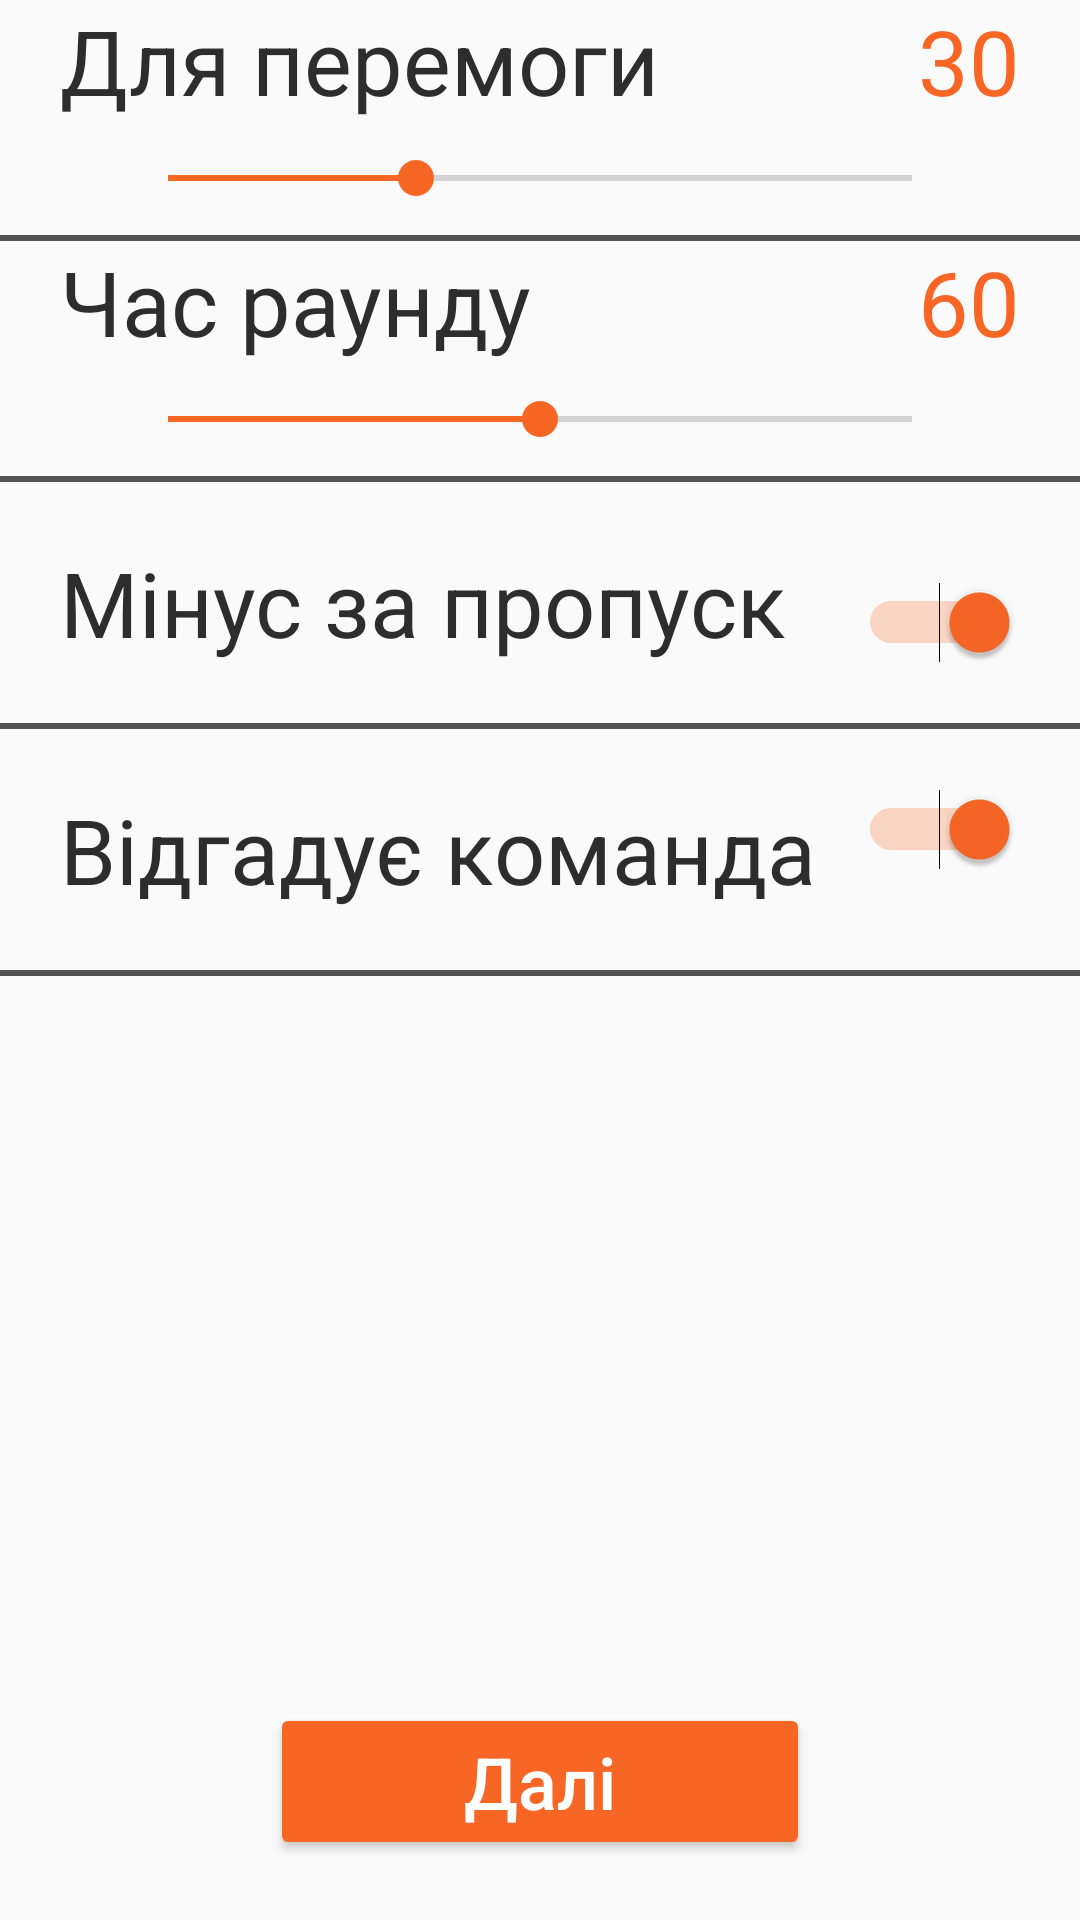

Here is an Android app screen rendered from its layout file. Give the layout XML and the strings, colors and styles it references.
<!-- AndroidManifest.xml: application theme AppTheme -->
<!-- res/layout/fragment_setup_settings.xml -->
<FrameLayout xmlns:android="http://schemas.android.com/apk/res/android"
    xmlns:tools="http://schemas.android.com/tools"
    android:layout_width="match_parent"
    android:layout_height="match_parent"
    xmlns:app="http://schemas.android.com/apk/res-auto"
    tools:context="com.htoja.mifik.htoja.fragment.SetupSettingsFragment"
    android:label="@string/title_options">


<LinearLayout
        android:layout_width="match_parent"
        android:layout_height="match_parent"
        android:orientation="vertical">

        <RelativeLayout
            android:id="@+id/rlNumberOfWords"
            android:layout_marginLeft="20dp"
            android:layout_marginRight="20dp"
            android:layout_width="match_parent"
            android:layout_height="wrap_content">
            <TextView
                android:layout_width="wrap_content"
                android:layout_height="wrap_content"
                android:text="@string/number_words"
                android:textSize="@dimen/text_big"
                android:textColor="@color/primary_text"
                android:id="@+id/textView" />
            <TextView
                android:id="@+id/tvWords"
                android:layout_width="wrap_content"
                android:layout_height="wrap_content"
                android:layout_gravity="end"
                android:textColor="@color/accent"
                android:text="30"
                android:textSize="@dimen/text_big"
                app:layout_anchor="@id/rlNumberOfWords"
                android:layout_alignParentTop="true"
                android:layout_alignParentEnd="true" />
            <SeekBar
                android:id="@+id/sbWords"
                android:layout_width="wrap_content"
                android:layout_height="wrap_content"
                android:layout_below="@+id/textView"
                android:layout_alignParentStart="true"
                android:layout_marginTop="10dp"
                android:layout_marginBottom="10dp"
                android:layout_marginRight="20dp"
                android:layout_marginLeft="20dp"
                android:layout_alignParentEnd="true"
                android:max="90"
                android:progress="30"/>
        </RelativeLayout>

        <View
            android:layout_width="match_parent"
            android:layout_height="2dp"
            android:background="@color/divider"/>

        <RelativeLayout
            android:id="@+id/rlSeconds"
            android:layout_marginLeft="20dp"
            android:layout_marginRight="20dp"
            android:layout_width="match_parent"
            android:layout_height="wrap_content">
            <TextView
                android:layout_width="wrap_content"
                android:layout_height="wrap_content"
                android:text="@string/seconds_round"
                android:textSize="@dimen/text_big"
                android:textColor="@color/primary_text"
                android:id="@+id/tvSHeader" />
            <TextView
                android:id="@+id/tvSeconds"
                android:layout_width="wrap_content"
                android:layout_height="wrap_content"
                android:layout_gravity="end"
                android:textColor="@color/accent"
                android:text="60"
                android:textSize="@dimen/text_big"
                app:layout_anchor="@id/rlSeconds"
                android:layout_alignParentTop="true"
                android:layout_alignParentEnd="true" />
            <SeekBar
                android:id="@+id/sbSeconds"
                android:layout_width="wrap_content"
                android:layout_height="wrap_content"
                android:layout_below="@+id/tvSHeader"
                android:layout_alignParentStart="true"
                android:layout_marginTop="10dp"
                android:layout_marginBottom="10dp"
                android:layout_marginRight="20dp"
                android:layout_marginLeft="20dp"
                android:layout_alignParentEnd="true"
                android:max="100"
                android:progress="50"/>
        </RelativeLayout>

        <View
            android:layout_width="match_parent"
            android:layout_height="2dp"
            android:background="@color/divider"/>


        <RelativeLayout
            android:id="@+id/rlFine"
            android:layout_marginLeft="20dp"
            android:layout_marginRight="20dp"
            android:layout_marginTop="20dp"
            android:layout_marginBottom="20dp"
            android:layout_width="match_parent"
            android:layout_height="wrap_content">
            <TextView
                android:layout_width="wrap_content"
                android:layout_height="wrap_content"
                android:text="@string/fine"
                android:textSize="@dimen/text_big"
                android:textColor="@color/primary_text"
                android:id="@+id/tvFineHeader" />

            <Switch
                android:id="@+id/swFine"
                android:layout_width="wrap_content"
                android:layout_height="wrap_content"
                android:layout_alignBottom="@+id/tvFineHeader"
                android:layout_alignParentEnd="true"
                android:checked="true"/>

        </RelativeLayout>

    <View
        android:layout_width="match_parent"
        android:layout_height="2dp"
        android:background="@color/divider"/>

        <RelativeLayout
            android:id="@+id/rlScreen"
            android:layout_marginLeft="20dp"
            android:layout_marginRight="20dp"
            android:layout_marginTop="20dp"
            android:layout_marginBottom="20dp"
            android:layout_width="match_parent"
            android:layout_height="wrap_content">
            <TextView
                android:layout_width="wrap_content"
                android:layout_height="wrap_content"
                android:text="@string/noSeeScreen"
                android:textSize="@dimen/text_big"
                android:textColor="@color/primary_text"
                android:id="@+id/tvSeeScreen" />

            <Switch
                android:id="@+id/swSeeScreen"
                android:layout_width="wrap_content"
                android:layout_height="wrap_content"
                android:layout_alignBottom="@+id/tvFineHeader"
                android:layout_alignParentEnd="true"
                android:checked="true"/>

        </RelativeLayout>

        <View
            android:layout_width="match_parent"
            android:layout_height="2dp"
            android:background="@color/divider"/>


    </LinearLayout>

    <Button
        android:id="@+id/btNext"
        style="@style/Widget.AppCompat.Button.Colored"
        android:layout_width="@dimen/btn_width"
        android:layout_height="wrap_content"
        android:layout_gravity="bottom|center"
        android:layout_marginBottom="20dp"
        android:enabled="true"
        android:gravity="center"
        android:onClick="clickGroups"
        android:textAllCaps="false"
        android:text="@string/next"
        android:textSize="@dimen/text_medium"
        app:layout_anchorGravity="center" />
</FrameLayout>
<!-- resources referenced by this layout -->
<resources>
  <color name="accent">#F86626</color>
  <color name="divider">#545454</color>
  <color name="primary_text">#2d2d2d</color>
  <dimen name="btn_width">180dp</dimen>
  <dimen name="text_big">30sp</dimen>
  <dimen name="text_medium">24sp</dimen>
  <string name="fine">Мінус за пропуск</string>
  <string name="next">Далі</string>
  <string name="noSeeScreen">Відгадує команда</string>
  <string name="number_words">Для перемоги</string>
  <string name="seconds_round">Час раунду</string>
  <string name="title_options">Опції</string>
  <style name="AppTheme" parent="Theme.AppCompat.Light.DarkActionBar">
          
          <item name="colorPrimary">@color/primary</item>
          <item name="colorPrimaryDark">@color/primary_dark</item>
          <item name="colorAccent">@color/accent</item>
      </style>
  <color name="primary">#8BC34A</color>
  <color name="primary_dark">#689F38</color>
</resources>
